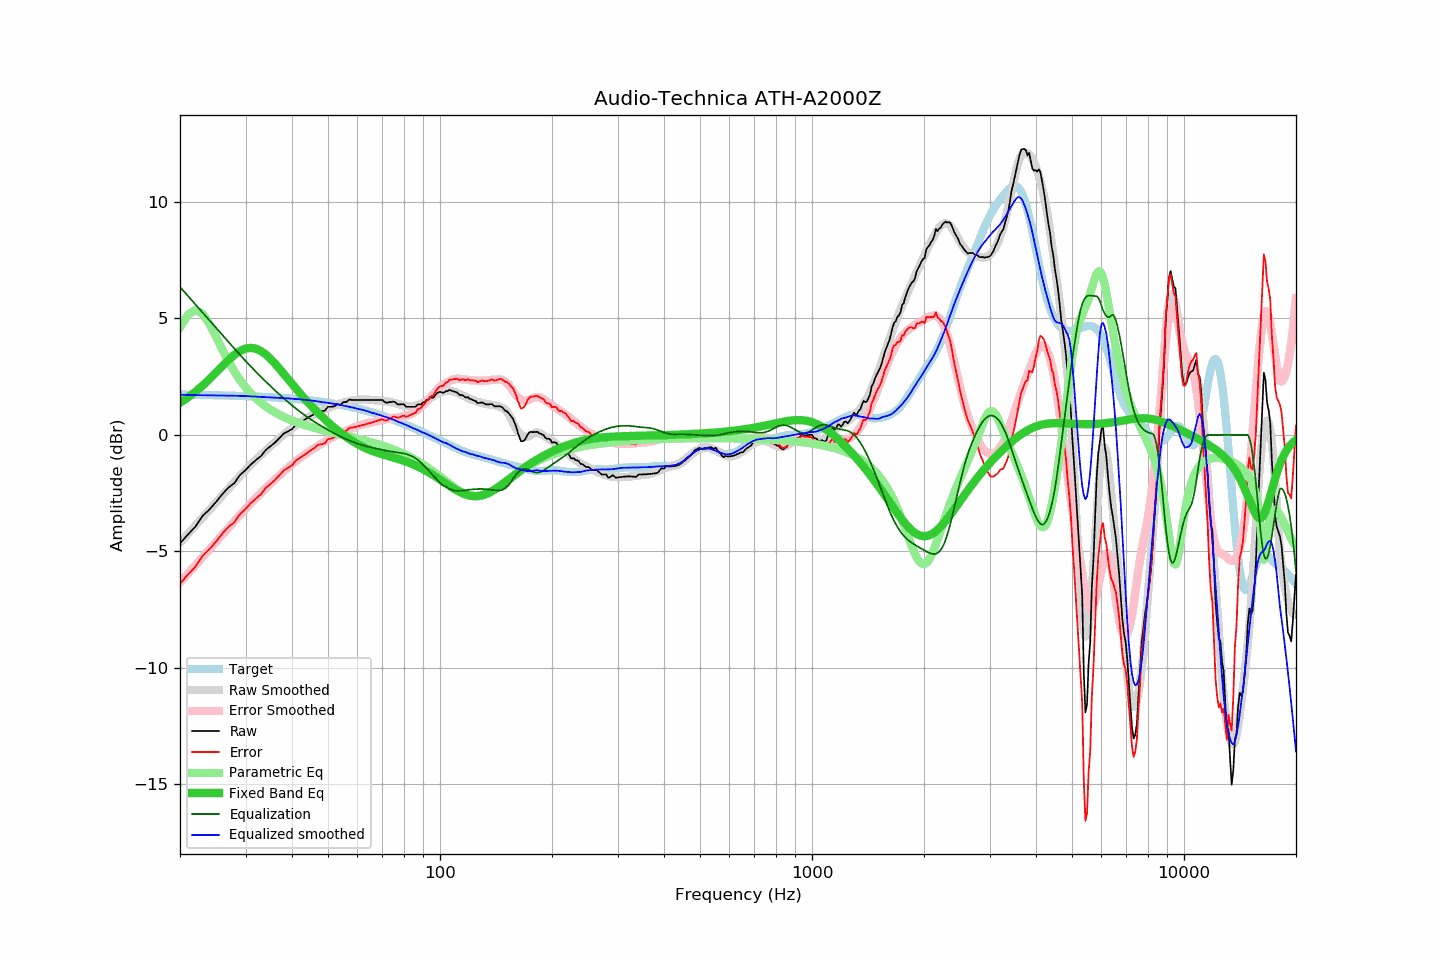

Data behind this chart, as committed beside it:
frequency, raw, error, smoothed, error_smoothed, equalization, parametric_eq, equalized_raw, equalized_smoothed, target
20, -4.66, -6.39, -4.63, -6.33, 6.36, 1.38, 1.69, 1.73, 1.73
21, -4.28, -6.00, -4.25, -5.96, 5.97, 1.61, 1.69, 1.72, 1.72
22, -3.94, -5.66, -3.90, -5.60, 5.60, 1.85, 1.66, 1.71, 1.72
23, -3.48, -5.19, -3.55, -5.25, 5.25, 2.12, 1.77, 1.70, 1.71
24, -3.20, -4.91, -3.22, -4.92, 4.92, 2.40, 1.72, 1.70, 1.71
25, -2.88, -4.58, -2.90, -4.60, 4.60, 2.68, 1.72, 1.70, 1.70
26, -2.54, -4.24, -2.59, -4.29, 4.29, 2.96, 1.75, 1.69, 1.70
27, -2.26, -3.95, -2.30, -3.99, 3.99, 3.22, 1.73, 1.69, 1.69
28, -2.07, -3.75, -2.03, -3.71, 3.71, 3.44, 1.64, 1.68, 1.68
29, -1.72, -3.40, -1.76, -3.44, 3.44, 3.61, 1.72, 1.68, 1.68
30, -1.51, -3.18, -1.51, -3.18, 3.18, 3.71, 1.67, 1.67, 1.67
31, -1.27, -2.93, -1.28, -2.94, 2.94, 3.74, 1.67, 1.66, 1.66
32, -1.08, -2.73, -1.07, -2.71, 2.71, 3.70, 1.63, 1.64, 1.65
33, -0.91, -2.55, -0.86, -2.50, 2.50, 3.60, 1.58, 1.63, 1.64
34, -0.65, -2.28, -0.67, -2.29, 2.29, 3.46, 1.64, 1.63, 1.63
35, -0.49, -2.11, -0.48, -2.10, 2.10, 3.27, 1.61, 1.61, 1.62
36, -0.33, -1.94, -0.31, -1.91, 1.91, 3.07, 1.58, 1.60, 1.61
37, -0.14, -1.74, -0.15, -1.74, 1.74, 2.85, 1.60, 1.59, 1.60
38, 0.06, -1.52, 0.01, -1.57, 1.57, 2.62, 1.63, 1.58, 1.58
39, 0.15, -1.42, 0.15, -1.41, 1.41, 2.40, 1.56, 1.57, 1.57
40, 0.25, -1.31, 0.29, -1.27, 1.27, 2.19, 1.52, 1.55, 1.56
41, 0.44, -1.10, 0.41, -1.13, 1.13, 1.98, 1.57, 1.54, 1.54
42, 0.54, -0.99, 0.53, -1.00, 1.00, 1.79, 1.54, 1.53, 1.53
43, 0.63, -0.88, 0.63, -0.88, 0.88, 1.60, 1.51, 1.51, 1.51
44, 0.73, -0.77, 0.73, -0.76, 0.76, 1.42, 1.49, 1.50, 1.50
45, 0.82, -0.66, 0.82, -0.66, 0.66, 1.25, 1.48, 1.48, 1.48
46, 0.90, -0.56, 0.90, -0.56, 0.56, 1.10, 1.46, 1.46, 1.46
47, 1.02, -0.42, 0.97, -0.47, 0.47, 0.95, 1.48, 1.43, 1.44
48, 1.02, -0.40, 1.03, -0.38, 0.38, 0.80, 1.40, 1.41, 1.42
49, 1.04, -0.36, 1.10, -0.29, 0.29, 0.67, 1.33, 1.40, 1.40
50, 1.21, -0.17, 1.16, -0.21, 0.21, 0.54, 1.42, 1.38, 1.38
51, 1.21, -0.15, 1.22, -0.14, 0.14, 0.42, 1.35, 1.35, 1.36
52, 1.23, -0.11, 1.27, -0.06, 0.06, 0.31, 1.29, 1.33, 1.34
53, 1.33, 0.01, 1.31, 0.00, -0.00, 0.20, 1.32, 1.31, 1.31
54, 1.29, -0.00, 1.35, 0.07, -0.07, 0.10, 1.22, 1.29, 1.29
55, 1.41, 0.14, 1.39, 0.13, -0.13, -0.00, 1.28, 1.26, 1.27
56, 1.41, 0.17, 1.42, 0.19, -0.19, -0.09, 1.22, 1.23, 1.24
57, 1.52, 0.30, 1.45, 0.24, -0.24, -0.18, 1.28, 1.21, 1.22
58, 1.50, 0.31, 1.47, 0.29, -0.29, -0.25, 1.21, 1.18, 1.19
59, 1.50, 0.34, 1.49, 0.33, -0.33, -0.33, 1.17, 1.16, 1.16
60, 1.50, 0.36, 1.50, 0.37, -0.37, -0.40, 1.12, 1.12, 1.13
61, 1.50, 0.39, 1.51, 0.41, -0.41, -0.46, 1.09, 1.10, 1.11
62, 1.50, 0.42, 1.52, 0.45, -0.45, -0.51, 1.05, 1.08, 1.08
63, 1.50, 0.45, 1.52, 0.48, -0.48, -0.57, 1.02, 1.04, 1.05
64, 1.50, 0.48, 1.52, 0.51, -0.51, -0.62, 0.99, 1.01, 1.02
65, 1.50, 0.51, 1.50, 0.53, -0.53, -0.66, 0.97, 0.97, 0.99
66, 1.50, 0.54, 1.50, 0.55, -0.55, -0.70, 0.94, 0.94, 0.95
67, 1.50, 0.58, 1.49, 0.58, -0.58, -0.74, 0.92, 0.91, 0.92
68, 1.50, 0.61, 1.48, 0.60, -0.60, -0.77, 0.90, 0.88, 0.89
69, 1.50, 0.64, 1.47, 0.62, -0.62, -0.80, 0.88, 0.85, 0.86
70, 1.50, 0.68, 1.46, 0.65, -0.65, -0.83, 0.85, 0.82, 0.82
71, 1.41, 0.62, 1.45, 0.66, -0.66, -0.86, 0.74, 0.79, 0.79
72, 1.38, 0.62, 1.44, 0.68, -0.68, -0.89, 0.70, 0.76, 0.76
73, 1.41, 0.69, 1.42, 0.70, -0.70, -0.92, 0.71, 0.72, 0.72
74, 1.41, 0.72, 1.40, 0.72, -0.72, -0.95, 0.69, 0.69, 0.69
75, 1.44, 0.79, 1.38, 0.73, -0.73, -0.97, 0.71, 0.65, 0.65
76, 1.39, 0.77, 1.36, 0.74, -0.74, -1.00, 0.65, 0.62, 0.62
77, 1.31, 0.73, 1.33, 0.75, -0.75, -1.03, 0.55, 0.57, 0.58
78, 1.31, 0.76, 1.30, 0.77, -0.77, -1.06, 0.54, 0.54, 0.55
79, 1.32, 0.81, 1.28, 0.78, -0.78, -1.08, 0.53, 0.50, 0.51
... 553 more rows
